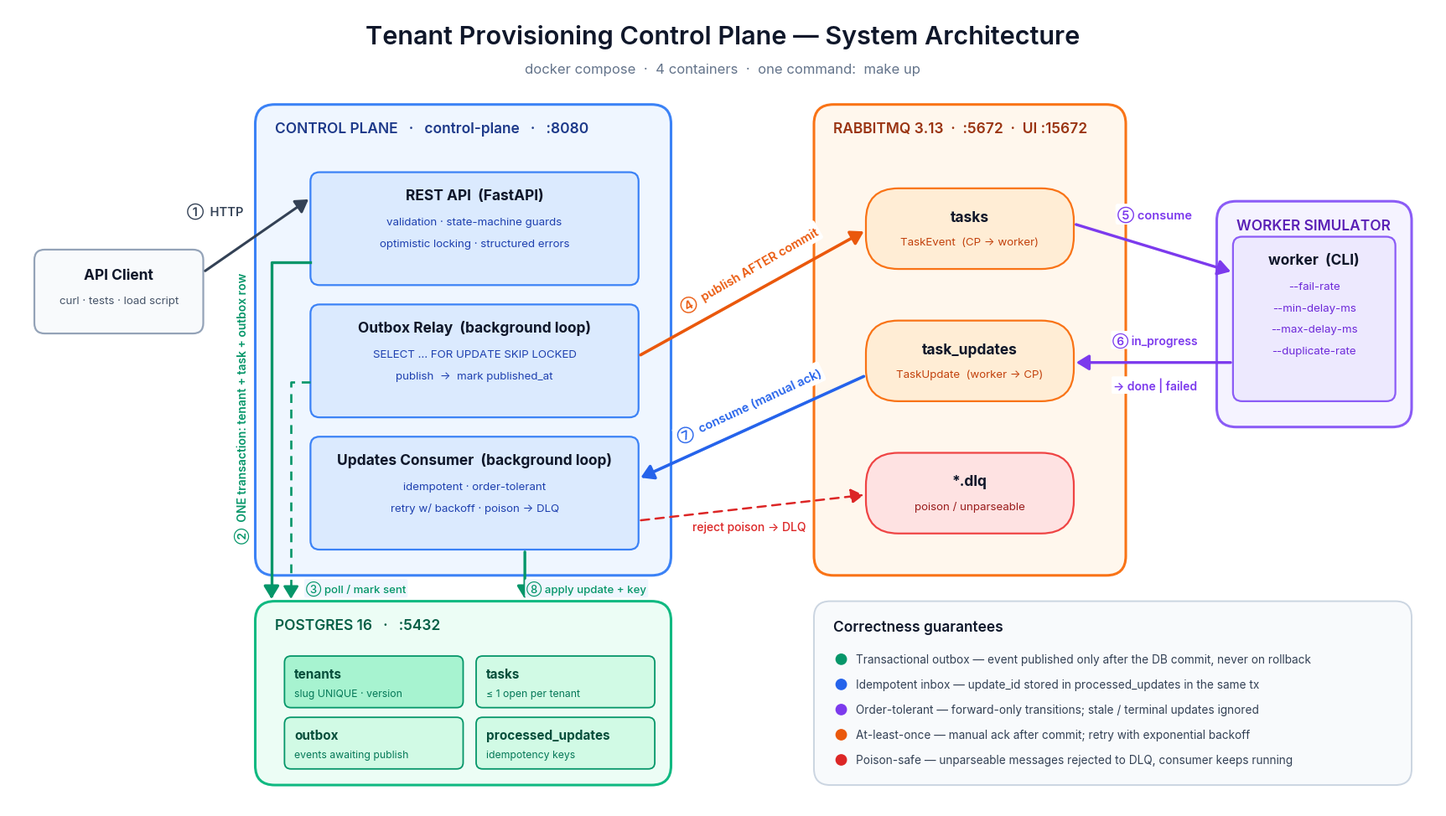

Source code (Python): (Note: this script raises an exception after producing the figure.)
"""Hand-laid-out system architecture diagram (matplotlib) for full control of positions."""

import matplotlib.pyplot as plt
from matplotlib import font_manager as fm
from matplotlib.patches import FancyArrowPatch, FancyBboxPatch

for f in fm.findSystemFonts():
    if "Inter" in f:
        fm.fontManager.addfont(f)
plt.rcParams["font.family"] = "Inter"

W, H = 22, 12.4
fig, ax = plt.subplots(figsize=(W, H), dpi=150)
ax.set_xlim(0, W)
ax.set_ylim(0, H)
ax.axis("off")
fig.patch.set_facecolor("white")

SLATE = dict(fill="#F8FAFC", edge="#94A3B8", text="#0F172A", sub="#475569")
BLUE = dict(fill="#EFF6FF", edge="#3B82F6", inner="#DBEAFE", text="#1E3A8A", sub="#1E40AF")
GREEN = dict(fill="#ECFDF5", edge="#10B981", inner="#D1FAE5", text="#065F46", sub="#047857")
ORANGE = dict(fill="#FFF7ED", edge="#F97316", inner="#FFEDD5", text="#9A3412", sub="#C2410C")
PURPLE = dict(fill="#F5F3FF", edge="#8B5CF6", inner="#EDE9FE", text="#5B21B6", sub="#6D28D9")
RED = dict(inner="#FEE2E2", edge="#EF4444", text="#991B1B")


def box(x, y, w, h, fill, edge, lw=1.6, r=0.18, z=1, ls="-"):
    p = FancyBboxPatch(
        (x, y),
        w,
        h,
        boxstyle=f"round,pad=0,rounding_size={r}",
        fc=fill,
        ec=edge,
        lw=lw,
        zorder=z,
        ls=ls,
    )
    ax.add_patch(p)
    return p


def text(x, y, s, size=11, color="#0F172A", weight="normal", ha="center", va="center", z=5, **kw):
    ax.text(x, y, s, fontsize=size, color=color, fontweight=weight, ha=ha, va=va, zorder=z, **kw)


def container(x, y, w, h, pal, title):
    box(x, y, w, h, pal["fill"], pal["edge"], lw=2.2, r=0.3, z=1)
    text(x + 0.3, y + h - 0.38, title, size=12.5, color=pal["text"], weight="semibold", ha="left")


def component(x, y, w, h, pal, title, lines, fill=None):
    box(x, y, w, h, fill or pal["inner"], pal["edge"], lw=1.6, r=0.14, z=2)
    text(x + w / 2, y + h - 0.36, title, size=12.5, color="#0F172A", weight="bold")
    for i, ln in enumerate(lines):
        text(x + w / 2, y + h - 0.78 - i * 0.33, ln, size=9.6, color=pal["sub"])


def arrow(p1, p2, color, label=None, lpos=None, lw=2.2, ls="-", rad=0.0, num=None, lha="center"):
    a = FancyArrowPatch(
        p1,
        p2,
        arrowstyle="-|>,head_length=9,head_width=5.5",
        connectionstyle=f"arc3,rad={rad}",
        color=color,
        lw=lw,
        ls=ls,
        zorder=3,
        shrinkA=2,
        shrinkB=2,
    )
    ax.add_patch(a)
    if label:
        lx, ly = lpos or ((p1[0] + p2[0]) / 2, (p1[1] + p2[1]) / 2)
        if num:
            # numbered step badge
            off = -0.22 if lha == "left" else -len(label) * 0.043 - 0.22
            bx = lx + off if lha != "center" else lx - len(label) * 0.045 - 0.25
            ax.add_patch(plt.Circle((bx, ly), 0.17, color=color, zorder=6))
            text(bx, ly - 0.005, str(num), size=9, color="white", weight="bold", z=7)
            text(
                bx + 0.27,
                ly,
                label,
                size=10,
                color=color,
                weight="medium",
                ha="left",
                z=6,
                bbox=dict(boxstyle="round,pad=0.18", fc="white", ec="none", alpha=0.92),
            )
        else:
            text(
                lx,
                ly,
                label,
                size=10,
                color=color,
                weight="medium",
                z=6,
                bbox=dict(boxstyle="round,pad=0.18", fc="white", ec="none", alpha=0.92),
            )


# ---------- title ----------
text(
    W / 2,
    H - 0.45,
    "Tenant Provisioning Control Plane — System Architecture",
    size=22,
    weight="semibold",
    color="#0F172A",
)
text(
    W / 2,
    H - 0.95,
    "docker compose  ·  4 containers  ·  one command:  make up",
    size=12,
    color="#64748B",
)

# ---------- client ----------
box(0.4, 7.35, 2.6, 1.3, SLATE["fill"], SLATE["edge"], lw=1.6, r=0.16, z=2)
text(1.7, 8.25, "API Client", size=12.5, weight="bold")
text(1.7, 7.85, "curl · tests · load script", size=9.6, color=SLATE["sub"])

# ---------- control plane ----------
container(3.8, 3.6, 6.4, 7.3, BLUE, "CONTROL PLANE   ·   control-plane   ·   :8080")
component(
    4.65,
    8.1,
    5.05,
    1.75,
    BLUE,
    "REST API  (FastAPI)",
    ["validation · state-machine guards", "optimistic locking · structured errors"],
)
component(
    4.65,
    6.05,
    5.05,
    1.75,
    BLUE,
    "Outbox Relay  (background loop)",
    ["SELECT … FOR UPDATE SKIP LOCKED", "publish  →  mark published_at"],
)
component(
    4.65,
    4.0,
    5.05,
    1.75,
    BLUE,
    "Updates Consumer  (background loop)",
    ["idempotent · order-tolerant", "retry w/ backoff · poison → DLQ"],
)

# ---------- postgres ----------
container(3.8, 0.35, 6.4, 2.85, GREEN, "POSTGRES 16   ·   :5432")
tables = [
    ("tenants", "slug UNIQUE · version"),
    ("tasks", "≤ 1 open per tenant"),
    ("outbox", "events awaiting publish"),
    ("processed_updates", "idempotency keys"),
]
for i, (t, d) in enumerate(tables):
    col, row = i % 2, i // 2
    x, y = 4.25 + col * 2.95, 1.55 - row * 0.95
    box(x, y, 2.75, 0.8, "#A7F3D0" if i == 0 else GREEN["inner"], "#059669", lw=1.3, r=0.1, z=2)
    text(x + 0.15, y + 0.52, t, size=11, weight="bold", ha="left", color="#064E3B")
    text(x + 0.15, y + 0.22, d, size=8.8, color=GREEN["sub"], ha="left")

# ---------- rabbitmq ----------
container(12.4, 3.6, 4.8, 7.3, ORANGE, "RABBITMQ 3.13  ·  :5672  ·  UI :15672")


def queue(x, y, name, sub, pal_fill, pal_edge, color):
    box(x, y, 3.2, 1.25, pal_fill, pal_edge, lw=1.6, r=0.5, z=2)
    text(x + 1.6, y + 0.8, name, size=12.5, weight="bold", color="#0F172A")
    text(x + 1.6, y + 0.42, sub, size=9.6, color=color)


queue(
    13.2, 8.35, "tasks", "TaskEvent  (CP → worker)", ORANGE["inner"], ORANGE["edge"], ORANGE["sub"]
)
queue(
    13.2,
    6.3,
    "task_updates",
    "TaskUpdate  (worker → CP)",
    ORANGE["inner"],
    ORANGE["edge"],
    ORANGE["sub"],
)
queue(13.2, 4.25, "*.dlq", "poison / unparseable", RED["inner"], RED["edge"], RED["text"])

# ---------- worker ----------
container(18.6, 5.9, 3.0, 3.5, PURPLE, "WORKER SIMULATOR")
component(
    18.85,
    6.3,
    2.5,
    2.55,
    PURPLE,
    "worker  (CLI)",
    ["--fail-rate", "--min-delay-ms", "--max-delay-ms", "--duplicate-rate"],
)

# ---------- arrows ----------
C_HTTP, C_DB, C_MQ, C_W, C_CP, C_RED = (
    "#334155",
    "#059669",
    "#EA580C",
    "#7C3AED",
    "#2563EB",
    "#DC2626",
)

arrow((3.0, 8.3), (4.65, 9.45), C_HTTP)
text(2.75, 9.25, "①  HTTP", size=10.5, color=C_HTTP, weight="semibold", ha="left")

# API -> DB (outer left lane)
ax.plot([4.65, 4.05, 4.05], [8.45, 8.45, 3.3], color=C_DB, lw=2.4, zorder=3)
arrow((4.05, 3.35), (4.05, 3.2), C_DB, lw=2.4)
ax.text(
    3.6,
    6.2,
    "②  ONE transaction: tenant + task + outbox row",
    rotation=90,
    fontsize=10,
    color=C_DB,
    fontweight="semibold",
    ha="center",
    va="center",
    zorder=6,
    bbox=dict(boxstyle="round,pad=0.2", fc="white", ec="none"),
)
# relay <-> DB (inner left lane, dashed)
ax.plot([4.65, 4.35, 4.35], [6.6, 6.6, 3.35], color=C_DB, lw=1.9, ls=(0, (4, 3)), zorder=3)
arrow((4.35, 3.4), (4.35, 3.2), C_DB, lw=1.9)
text(
    5.35,
    3.4,
    "③ poll / mark sent",
    size=9.5,
    color=C_DB,
    weight="medium",
    z=6,
    bbox=dict(boxstyle="round,pad=0.15", fc=BLUE["fill"], ec="none"),
)
# consumer -> DB
arrow((7.95, 4.0), (7.95, 3.2), C_DB, lw=2.4)
text(
    8.9,
    3.4,
    "⑧ apply update + key",
    size=9.5,
    color=C_DB,
    weight="medium",
    z=6,
    bbox=dict(boxstyle="round,pad=0.15", fc=BLUE["fill"], ec="none"),
)

# relay -> tasks queue
arrow((9.7, 7.0), (13.2, 8.95), C_MQ, lw=2.6)
text(
    11.4,
    8.35,
    "④  publish AFTER commit",
    size=10.5,
    color=C_MQ,
    weight="semibold",
    rotation=30,
    bbox=dict(boxstyle="round,pad=0.18", fc="white", ec="none"),
)

# tasks -> worker
arrow((16.4, 9.05), (18.85, 8.3), C_W, lw=2.4)
text(
    17.65,
    9.2,
    "⑤ consume",
    size=10.5,
    color=C_W,
    weight="semibold",
    bbox=dict(boxstyle="round,pad=0.18", fc="white", ec="none"),
)

# worker -> task_updates
arrow((18.85, 6.9), (16.4, 6.9), C_W, lw=2.4)
text(
    17.65,
    7.25,
    "⑥ in_progress",
    size=10,
    color=C_W,
    weight="semibold",
    bbox=dict(boxstyle="round,pad=0.12", fc="white", ec="none"),
)
text(
    17.65,
    6.55,
    "→ done | failed",
    size=10,
    color=C_W,
    weight="semibold",
    bbox=dict(boxstyle="round,pad=0.12", fc="white", ec="none"),
)

# task_updates -> consumer
arrow((13.2, 6.7), (9.7, 5.1), C_CP, lw=2.6)
text(
    11.4,
    6.25,
    "⑦  consume (manual ack)",
    size=10.5,
    color=C_CP,
    weight="semibold",
    rotation=25,
    bbox=dict(boxstyle="round,pad=0.18", fc="white", ec="none"),
)

# consumer -> dlq
arrow((9.7, 4.45), (13.2, 4.85), C_RED, ls=(0, (4, 3)), lw=1.8)
text(
    11.4,
    4.35,
    "reject poison → DLQ",
    size=10,
    color=C_RED,
    weight="medium",
    bbox=dict(boxstyle="round,pad=0.15", fc="white", ec="none"),
)

# ---------- legend / guarantees ----------
lx, ly = 12.4, 0.35
box(lx, ly, 9.2, 2.85, "#F8FAFC", "#CBD5E1", lw=1.4, r=0.25, z=1)
text(
    lx + 0.3,
    ly + 2.45,
    "Correctness guarantees",
    size=12.5,
    weight="semibold",
    ha="left",
    color="#0F172A",
)
items = [
    (C_DB, "Transactional outbox — event published only after the DB commit, never on rollback"),
    (C_CP, "Idempotent inbox — update_id stored in processed_updates in the same tx"),
    (C_W, "Order-tolerant — forward-only transitions; stale / terminal updates ignored"),
    (C_MQ, "At-least-once — manual ack after commit; retry with exponential backoff"),
    (C_RED, "Poison-safe — unparseable messages rejected to DLQ, consumer keeps running"),
]
for i, (c, s) in enumerate(items):
    yy = ly + 1.95 - i * 0.39
    ax.add_patch(plt.Circle((lx + 0.42, yy), 0.08, color=c, zorder=3))
    text(lx + 0.65, yy, s, size=9.8, color="#334155", ha="left")

plt.savefig(
    "images/architecture.png", dpi=150, bbox_inches="tight", pad_inches=0.25, facecolor="white"
)
print("ok")
